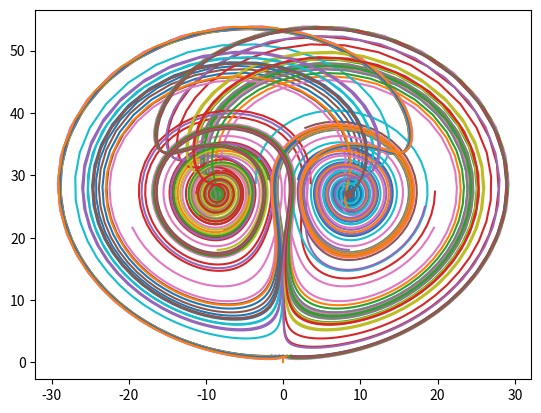

Write Python code to recreate this figure.
"""Notebook with the classic Lorenz attractor."""

# Jupyter Notebook
#
# Třicátý demonstrační příklad:
# - Lorenzův atraktor

from mpl_toolkits.mplot3d import axes3d
import matplotlib.pyplot as plt
import numpy as np
import math


# funkce pro výpočet dalšího bodu Lorenzova atraktoru
def lorenz(x, y, z, s=10, r=28, b=2.667):
    """Calculation of the next point in Lorenz attractor."""
    x_dot = s * (y - x)
    y_dot = r * x - y - x * z
    z_dot = x * y - b * z
    return x_dot, y_dot, z_dot


# krok (změna času)
dt = 0.01

# celkový počet vypočtených bodů na Lorenzově atraktoru
n = 500


def draw_lorenz_for_input_values(ax, dt, n, x0, y0, z0):
    # prozatím prázdné pole připravené pro výpočet
    x = np.zeros((n,))
    y = np.zeros((n,))
    z = np.zeros((n,))

    # počáteční hodnoty
    x[0], y[0], z[0] = (x0, y0, z0)

    # vlastní výpočet atraktoru
    for i in range(n - 1):
        x_dot, y_dot, z_dot = lorenz(x[i], y[i], z[i])
        x[i + 1] = x[i] + x_dot * dt
        y[i + 1] = y[i] + y_dot * dt
        z[i + 1] = z[i] + z_dot * dt

    # vykreslení grafu
    ax.plot(y.copy(), z.copy())


fig = plt.figure()
ax = fig.gca()

for y0 in np.arange(-1.5, 1.5, 0.5):
    for x0 in np.arange(-1.5, 1.5, 0.5):
        draw_lorenz_for_input_values(ax, dt, n, x0, y0, 1.05)

# zobrazení grafu
plt.show()
